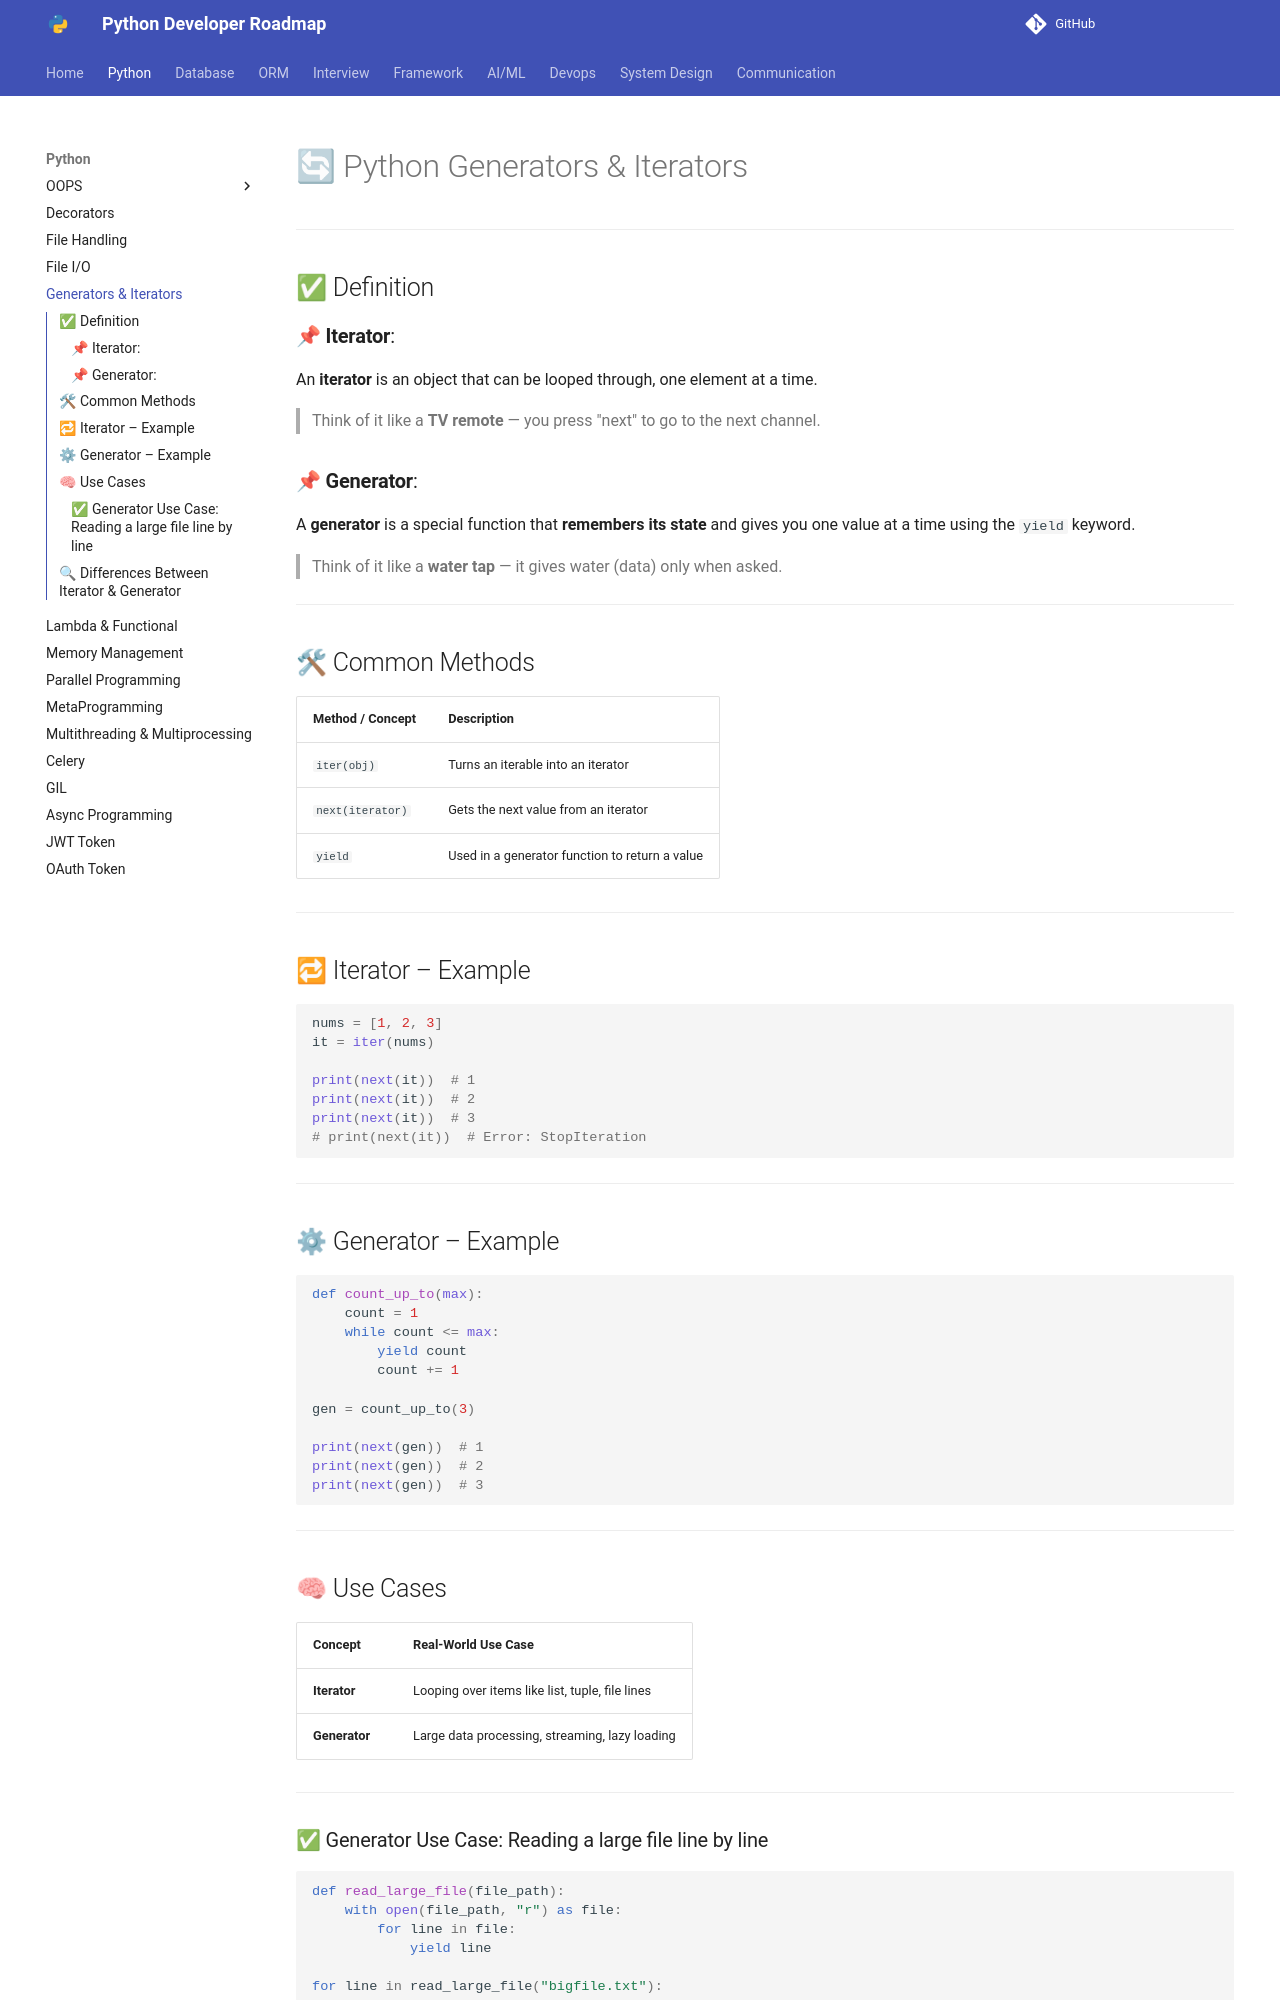

repository: Dhruvish09/developer-roadmap · page: Python/Generators_Iterators.html · generator: mkdocs

# 🔄 Python Generators & Iterators

---

## ✅ Definition

### 📌 **Iterator**:

An **iterator** is an object that can be looped through, one element at a time.

> Think of it like a **TV remote** — you press "next" to go to the next channel.

### 📌 **Generator**:

A **generator** is a special function that **remembers its state** and gives you one value at a time using the `yield` keyword.

> Think of it like a **water tap** — it gives water (data) only when asked.

---

## 🛠 Common Methods

| Method / Concept | Description                                    |
| ---------------- | ---------------------------------------------- |
| `iter(obj)`      | Turns an iterable into an iterator             |
| `next(iterator)` | Gets the next value from an iterator           |
| `yield`          | Used in a generator function to return a value |

---

## 🔁 Iterator – Example

```python
nums = [1, 2, 3]
it = iter(nums)

print(next(it))  # 1
print(next(it))  # 2
print(next(it))  # 3
# print(next(it))  # Error: StopIteration
```

---

## ⚙ Generator – Example

```python
def count_up_to(max):
    count = 1
    while count <= max:
        yield count
        count += 1

gen = count_up_to(3)

print(next(gen))  # 1
print(next(gen))  # 2
print(next(gen))  # 3
```

---

## 🧠 Use Cases

| Concept       | Real-World Use Case                             |
| ------------- | ----------------------------------------------- |
| **Iterator**  | Looping over items like list, tuple, file lines |
| **Generator** | Large data processing, streaming, lazy loading  |

---

### ✅ Generator Use Case: Reading a large file line by line

```python
def read_large_file(file_path):
    with open(file_path, "r") as file:
        for line in file:
            yield line

for line in read_large_file("bigfile.txt"):
    print(line.strip())
```

---
